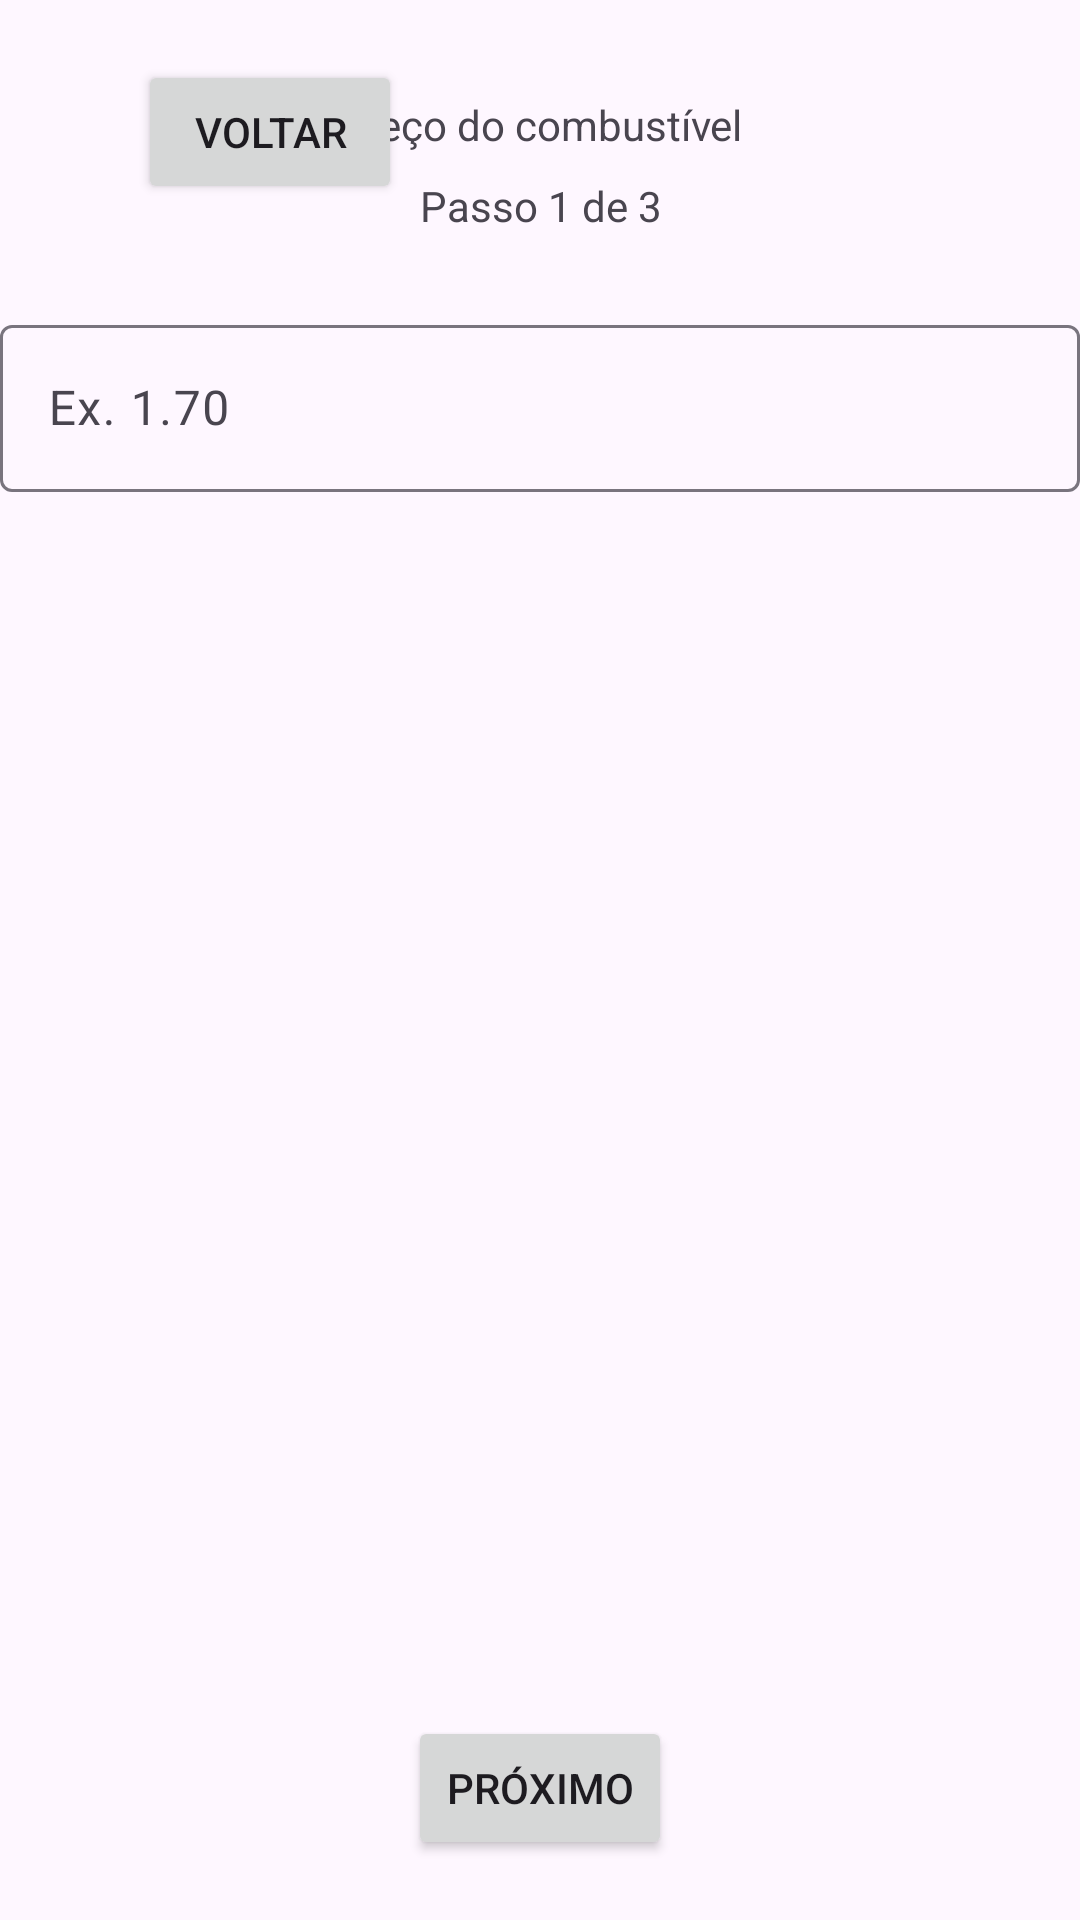

Produce the Android XML layout that renders to this screen, including the resource entries it uses.
<!-- AndroidManifest.xml: application theme Theme.Calculator_of_Trip -->
<!-- res/layout/fragment_gas_price.xml -->
<?xml version="1.0" encoding="utf-8"?>
<androidx.constraintlayout.widget.ConstraintLayout xmlns:android="http://schemas.android.com/apk/res/android"
    xmlns:app="http://schemas.android.com/apk/res-auto"
    xmlns:tools="http://schemas.android.com/tools"
    android:layout_width="match_parent"
    android:layout_height="match_parent"
    android:id="@+id/main"
    >

    <ImageView
        android:id="@+id/iv_price"
        android:layout_width="wrap_content"
        android:layout_height="wrap_content"
        app:layout_constraintEnd_toEndOf="parent"
        app:layout_constraintStart_toStartOf="parent"
        app:layout_constraintTop_toTopOf="parent"
        tools:srcCompat="@tools:sample/avatars" />

    <TextView
        android:id="@+id/tv_subtitle_price"
        android:layout_width="wrap_content"
        android:layout_height="19dp"
        android:layout_marginTop="8dp"
        android:text="Passo 1 de 3"
        app:layout_constraintEnd_toEndOf="parent"
        app:layout_constraintHorizontal_bias="0.501"
        app:layout_constraintStart_toStartOf="parent"
        app:layout_constraintTop_toBottomOf="@+id/tv_title_price" />

    <TextView
        android:id="@+id/tv_title_price"
        android:layout_width="wrap_content"
        android:layout_height="19dp"
        android:layout_marginTop="32dp"
        android:text="Preço do combustível"
        app:layout_constraintEnd_toEndOf="parent"
        app:layout_constraintStart_toStartOf="parent"
        app:layout_constraintTop_toBottomOf="@+id/iv_price" />

    <Button
        android:id="@+id/btn_price"
        android:layout_width="wrap_content"
        android:layout_height="wrap_content"
        android:text="Próximo"
        app:layout_constraintBottom_toBottomOf="parent"
        app:layout_constraintEnd_toEndOf="parent"
        app:layout_constraintStart_toStartOf="parent"
        android:layout_marginBottom="20dp"/>

    <com.google.android.material.textfield.TextInputLayout
        android:id="@+id/til_price"
        android:layout_width="match_parent"
        android:layout_height="wrap_content"
        android:layout_marginTop="25dp"
        android:hint="Ex. 1.70"
        app:layout_constraintTop_toBottomOf="@+id/tv_subtitle_price">

        <com.google.android.material.textfield.TextInputEditText
            android:id="@+id/tie_price"
            android:layout_width="match_parent"
            android:layout_height="wrap_content"/>

    </com.google.android.material.textfield.TextInputLayout>

    <Button
        android:id="@+id/btn_back_price"
        android:layout_width="wrap_content"
        android:layout_height="wrap_content"
        android:text="Voltar"
        app:layout_constraintEnd_toStartOf="@+id/iv_price"
        app:layout_constraintStart_toStartOf="parent"
        app:layout_constraintTop_toTopOf="parent"
        android:layout_marginTop="20dp"/>


</androidx.constraintlayout.widget.ConstraintLayout>
<!-- resources referenced by this layout -->
<resources>
  <style name="Theme.Calculator_of_Trip" parent="Base.Theme.Calculator_of_Trip" />
  <style name="Base.Theme.Calculator_of_Trip" parent="Theme.Material3.DayNight.NoActionBar">
          
          
      </style>
</resources>
